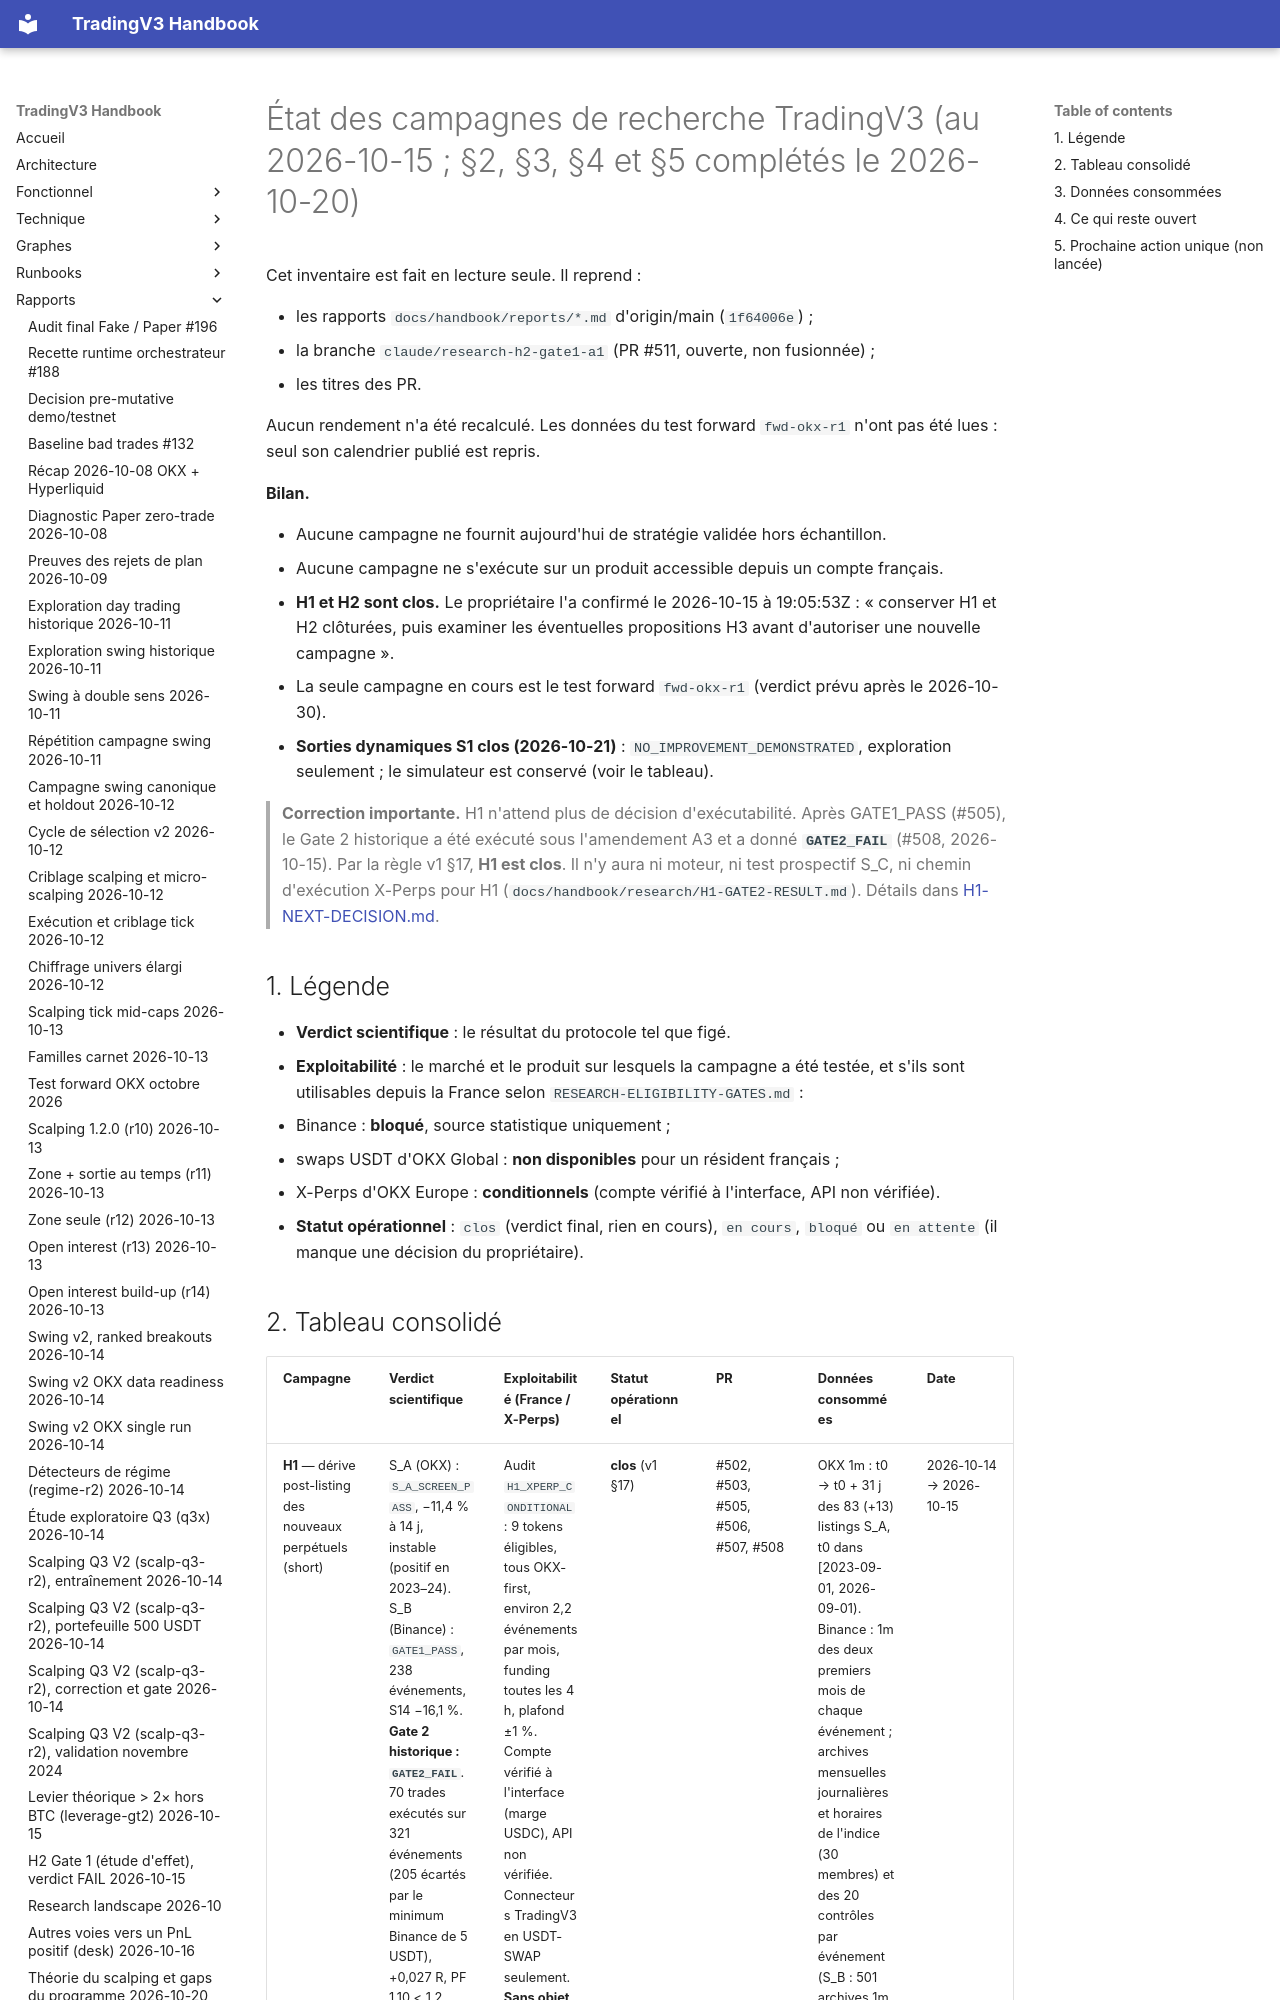

repository: pivox/tradingV3 · page: research/RESEARCH-CAMPAIGN-STATUS.html · generator: mkdocs

# État des campagnes de recherche TradingV3 (au 2026-10-15 ; §2, §3, §4 et §5 complétés le 2026-10-20)

Cet inventaire est fait en lecture seule. Il reprend :

- les rapports `docs/handbook/reports/*.md` d'origin/main (`1f64006e`) ;
- la branche `claude/research-h2-gate1-a1` (PR #511, ouverte, non fusionnée) ;
- les titres des PR.

Aucun rendement n'a été recalculé. Les données du test forward `fwd-okx-r1` n'ont pas été lues : seul son calendrier
publié est repris.

**Bilan.**

- Aucune campagne ne fournit aujourd'hui de stratégie validée hors échantillon.
- Aucune campagne ne s'exécute sur un produit accessible depuis un compte français.
- **H1 et H2 sont clos.** Le propriétaire l'a confirmé le 2026-10-15 à 19:05:53Z : « conserver H1 et H2 clôturées,
  puis examiner les éventuelles propositions H3 avant d'autoriser une nouvelle campagne ».
- La seule campagne en cours est le test forward `fwd-okx-r1` (verdict prévu après le 2026-10-30).
- **Sorties dynamiques S1 clos (2026-10-21)** : `NO_IMPROVEMENT_DEMONSTRATED`, exploration seulement ; le simulateur
  est conservé (voir le tableau).

> **Correction importante.** H1 n'attend plus de décision d'exécutabilité. Après GATE1_PASS (#505), le Gate 2
> historique a été exécuté sous l'amendement A3 et a donné **`GATE2_FAIL`** (#508, 2026-10-15). Par la règle v1 §17,
> **H1 est clos**. Il n'y aura ni moteur, ni test prospectif S_C, ni chemin d'exécution X-Perps pour H1
> (`docs/handbook/research/H1-GATE2-RESULT.md`). Détails dans [H1-NEXT-DECISION.md](H1-NEXT-DECISION.md).

## 1. Légende

- **Verdict scientifique** : le résultat du protocole tel que figé.
- **Exploitabilité** : le marché et le produit sur lesquels la campagne a été testée, et s'ils sont utilisables
  depuis la France selon `RESEARCH-ELIGIBILITY-GATES.md` :
  - Binance : **bloqué**, source statistique uniquement ;
  - swaps USDT d'OKX Global : **non disponibles** pour un résident français ;
  - X-Perps d'OKX Europe : **conditionnels** (compte vérifié à l'interface, API non vérifiée).
- **Statut opérationnel** : `clos` (verdict final, rien en cours), `en cours`, `bloqué` ou `en attente` (il manque
  une décision du propriétaire).
